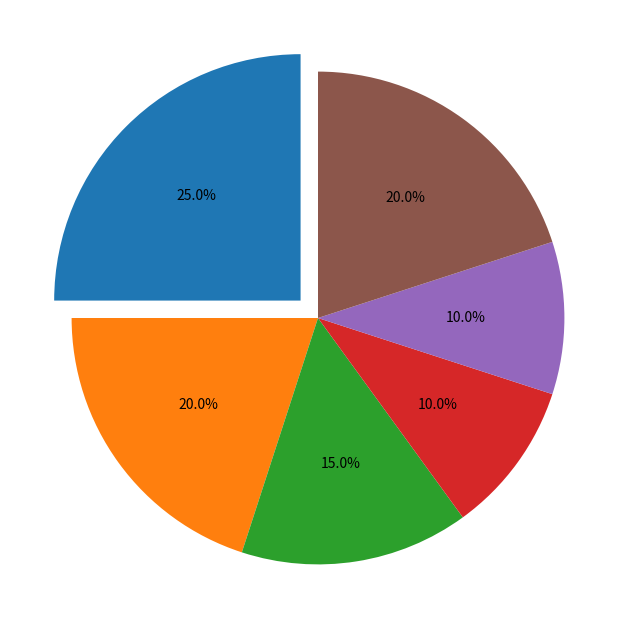

Source code (Python):
import matplotlib.pyplot as plt
import numpy as np

# Data for the pie chart
power_distribution = [25, 20, 15, 10, 10, 20]

# Create a single subplot figure
fig, ax1 = plt.subplots(figsize=(8, 8))

# Pie chart plot
ax1.pie(power_distribution, autopct='%1.1f%%', startangle=90, 
        colors=['#1f77b4', '#ff7f0e', '#2ca02c', '#d62728', '#9467bd', '#8c564b'], 
        explode=(0.1, 0, 0, 0, 0, 0))

plt.show()
